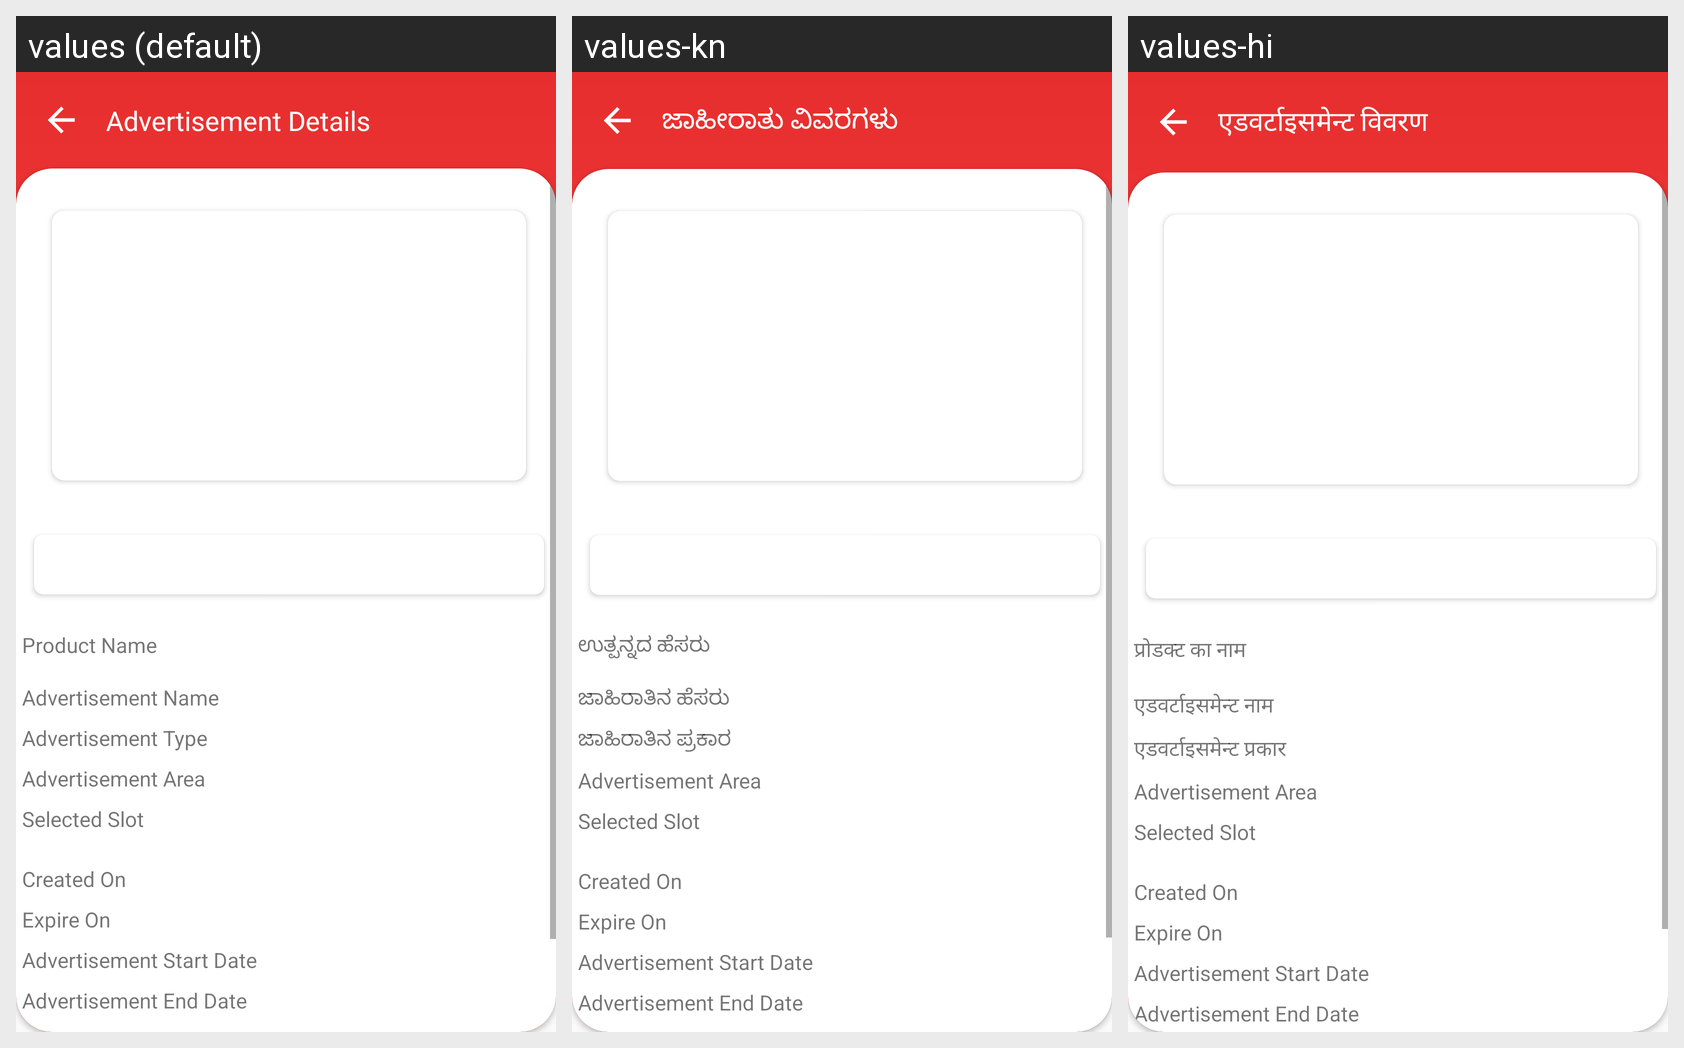

Locale-by-locale string values for the Android screen shown in this grid:
Android screen res/layout/activity_ad_details.xml rendered under 3 locales, left to right: values (default), values-kn, values-hi. Device: Nexus 5 (rendered at 1080×1920; each locale shown at half size, 540×960, under a caption strip naming it); theme AppTheme.NoActionBar.
Strings drawn on this screen, with the default value and each locale's value (text and hints the layout hard-codes, and strings that could not be matched under every locale, appear in the picture but are not listed):

txt_adDetails
  values: Advertisement Details
  values-kn: ಜಾಹೀರಾತು ವಿವರಗಳು
  values-hi: एडवर्टाइसमेन्ट विवरण

txt_productName
  values: Product Name
  values-kn: ಉತ್ಪನ್ನದ ಹೆಸರು
  values-hi: प्रोडक्ट का नाम

txt_adverName
  values: Advertisement Name
  values-kn: ಜಾಹಿರಾತಿನ ಹೆಸರು
  values-hi: एडवर्टाइसमेन्ट नाम

txt_advertype
  values: Advertisement Type
  values-kn: ಜಾಹಿರಾತಿನ ಪ್ರಕಾರ
  values-hi: एडवर्टाइसमेन्ट प्रकार
